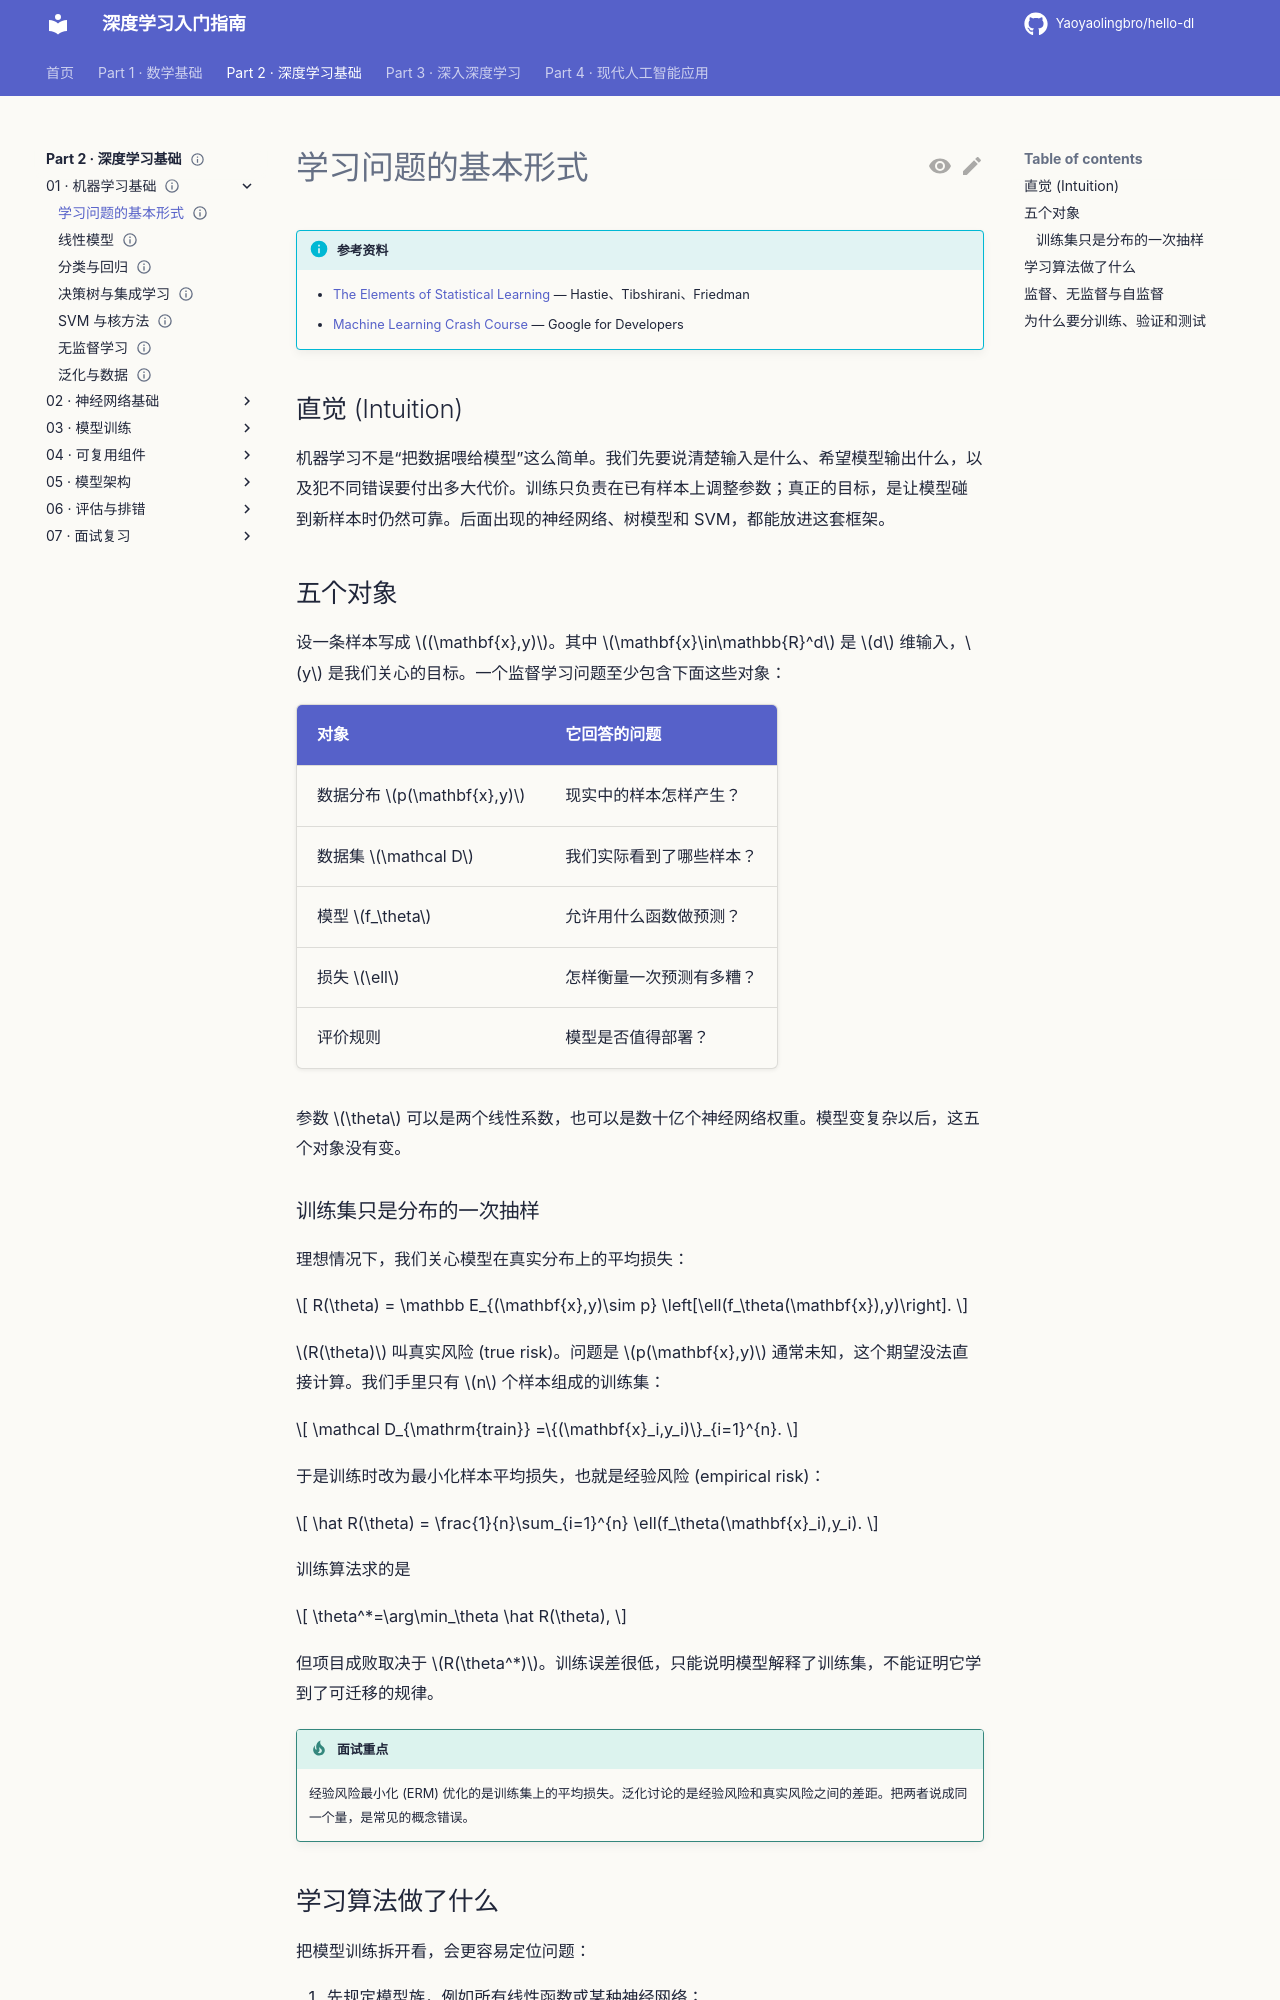

repository: Yaoyaolingbro/hello-dl · page: 02-deep-learning/01-machine-learning-basics/learning-problem/index.html · generator: mkdocs

---
level: basic
roles:
  - core
  - interview
prerequisites: []
estimated_time: 25min
status: complete
---

# 学习问题的基本形式

!!! info "参考资料"
    - [The Elements of Statistical Learning](https://hastie.su.domains/ElemStatLearn/) — Hastie、Tibshirani、Friedman
    - [Machine Learning Crash Course](https://developers.google.com/machine-learning/crash-course) — Google for Developers

## 直觉 (Intuition)

机器学习不是“把数据喂给模型”这么简单。我们先要说清楚输入是什么、希望模型输出什么，以及犯不同错误要付出多大代价。训练只负责在已有样本上调整参数；真正的目标，是让模型碰到新样本时仍然可靠。后面出现的神经网络、树模型和 SVM，都能放进这套框架。

## 五个对象

设一条样本写成 $(\mathbf{x},y)$。其中 $\mathbf{x}\in\mathbb{R}^d$ 是 $d$ 维输入，$y$ 是我们关心的目标。一个监督学习问题至少包含下面这些对象：

| 对象 | 它回答的问题 |
|---|---|
| 数据分布 $p(\mathbf{x},y)$ | 现实中的样本怎样产生？ |
| 数据集 $\mathcal D$ | 我们实际看到了哪些样本？ |
| 模型 $f_\theta$ | 允许用什么函数做预测？ |
| 损失 $\ell$ | 怎样衡量一次预测有多糟？ |
| 评价规则 | 模型是否值得部署？ |

参数 $\theta$ 可以是两个线性系数，也可以是数十亿个神经网络权重。模型变复杂以后，这五个对象没有变。
